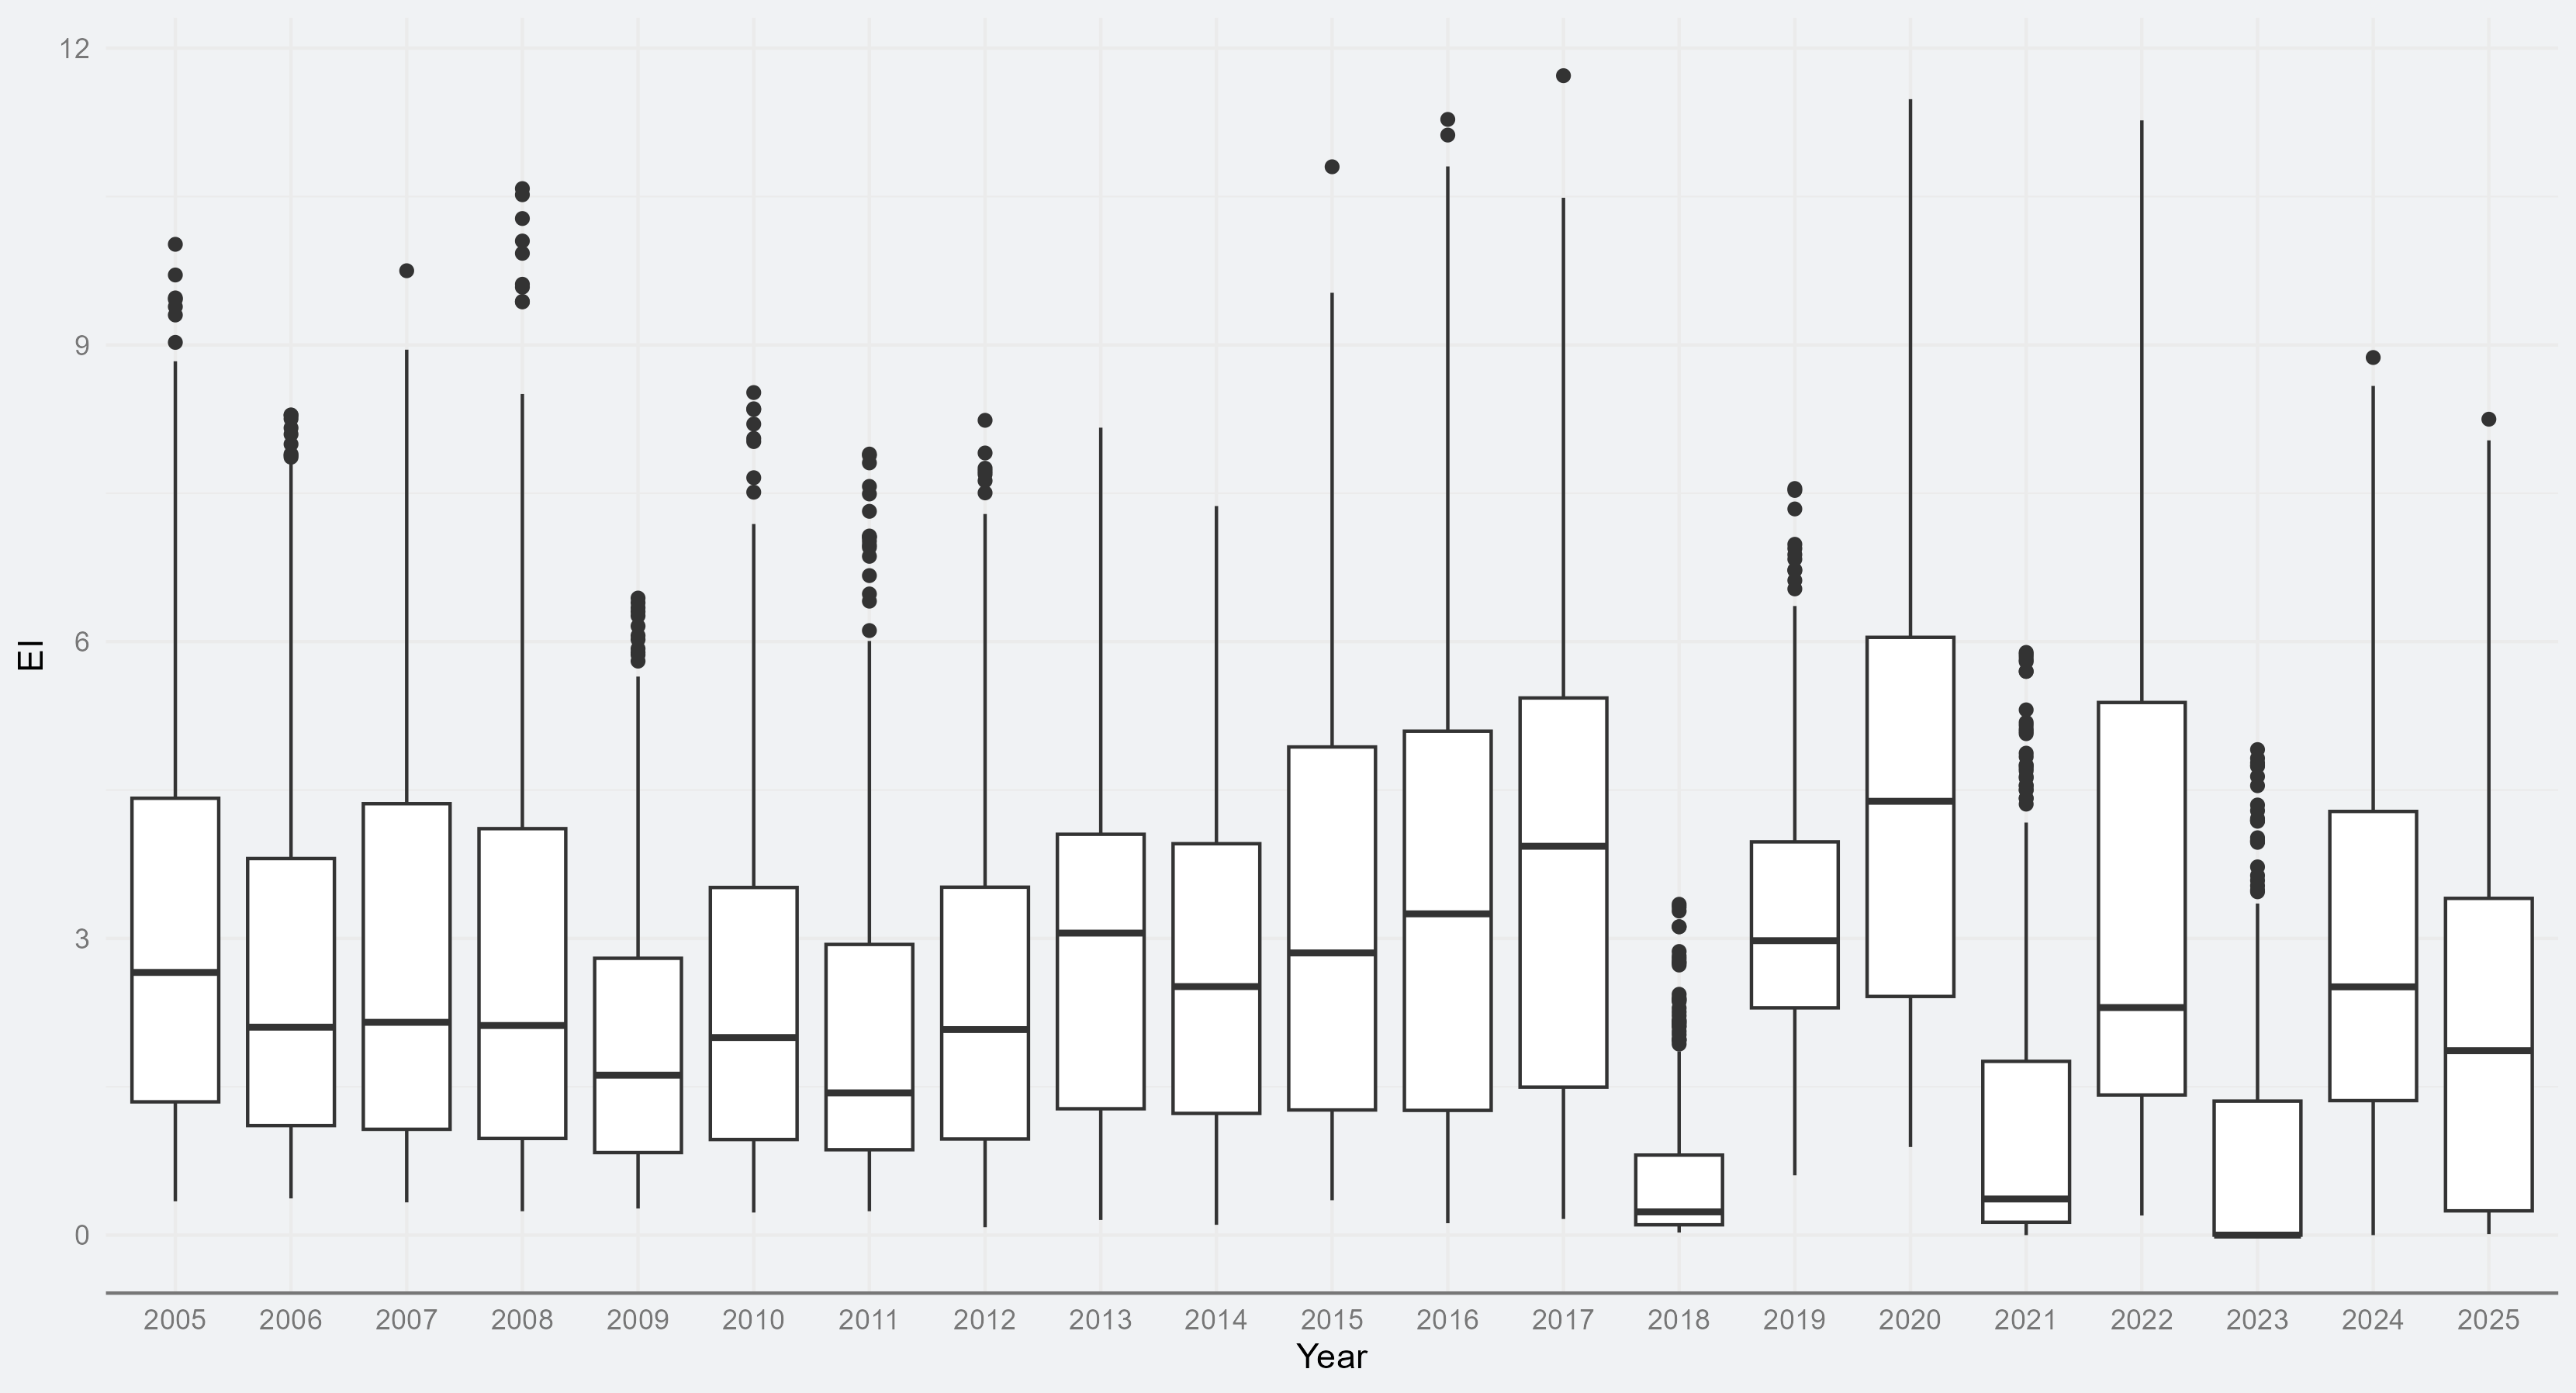

Values plotted in this chart, from the file beside it:
site, year, mean_EI, Q1_EI, Q2_EI, Q3_EI, longtitude, latitude, area
七美海域, 2005, 1.485, 1.054, 1.469, 1.9, 119.4, 23.19, 澎湖沿海海域
七美海域, 2006, 0.8037, 0.7157, 0.7537, 0.8416, 119.4, 23.19, 澎湖沿海海域
七美海域, 2007, 0.7397, 0.52, 0.6448, 0.8645, 119.4, 23.19, 澎湖沿海海域
七美海域, 2008, 0.4518, 0.3439, 0.4224, 0.5304, 119.4, 23.19, 澎湖沿海海域
七美海域, 2009, 0.8485, 0.7229, 0.8198, 0.9454, 119.4, 23.19, 澎湖沿海海域
七美海域, 2010, 0.7372, 0.4318, 0.6349, 0.9403, 119.4, 23.19, 澎湖沿海海域
七美海域, 2011, 0.7281, 0.6942, 0.8311, 0.865, 119.4, 23.19, 澎湖沿海海域
七美海域, 2012, 1.018, 0.6781, 1.01, 1.35, 119.4, 23.19, 澎湖沿海海域
七美海域, 2013, 0.6847, 0.6847, 0.6847, 0.6847, 119.4, 23.19, 澎湖沿海海域
七美海域, 2014, 0.8715, 0.8715, 0.8715, 0.8715, 119.4, 23.19, 澎湖沿海海域
七美海域, 2015, 1.03, 1.03, 1.03, 1.03, 119.4, 23.19, 澎湖沿海海域
七美海域, 2016, 0.8923, 0.8923, 0.8923, 0.8923, 119.4, 23.19, 澎湖沿海海域
七美海域, 2017, NA, NA, NA, NA, 119.4, 23.19, 澎湖沿海海域
七美海域, 2018, 0.6005, 0.08482, 0.1305, 0.6462, 119.4, 23.19, 澎湖沿海海域
七美海域, 2019, 3.424, 3.148, 3.628, 3.802, 119.4, 23.19, 澎湖沿海海域
七美海域, 2020, 6.315, 6.315, 6.315, 6.315, 119.4, 23.19, 澎湖沿海海域
七美海域, 2021, 0.6525, 0, 0.01305, 0.6655, 119.4, 23.19, 澎湖沿海海域
七美海域, 2022, 2.28, 2.28, 2.28, 2.28, 119.4, 23.19, 澎湖沿海海域
七美海域, 2023, 0.3733, 0, 0, 0.3733, 119.4, 23.19, 澎湖沿海海域
七美海域, 2024, 0.1947, 0.1947, 0.1947, 0.1947, 119.4, 23.19, 澎湖沿海海域
七美海域, 2025, 10.12, 10.12, 10.12, 10.12, 119.4, 23.19, 澎湖沿海海域
二仁溪口, 2005, 15.35, 1.553, 3.171, 16.97, 120.2, 22.91, 二仁溪口沿海海域
二仁溪口, 2006, 11.85, 5.272, 5.933, 12.51, 120.2, 22.91, 二仁溪口沿海海域
二仁溪口, 2007, 11.64, 3.863, 11.96, 19.73, 120.2, 22.91, 二仁溪口沿海海域
二仁溪口, 2008, 8.515, 2.356, 3.323, 9.482, 120.2, 22.91, 二仁溪口沿海海域
二仁溪口, 2009, 21.14, 15.17, 21.57, 27.54, 120.2, 22.91, 二仁溪口沿海海域
二仁溪口, 2010, 76.71, 61.32, 75.02, 90.41, 120.2, 22.91, 二仁溪口沿海海域
二仁溪口, 2011, 14.28, 4.156, 7.606, 17.73, 120.2, 22.91, 二仁溪口沿海海域
二仁溪口, 2012, 47.77, 30.72, 44.99, 62.04, 120.2, 22.91, 二仁溪口沿海海域
二仁溪口, 2013, 2.475, 2.475, 2.475, 2.475, 120.2, 22.91, 二仁溪口沿海海域
二仁溪口, 2014, 21.22, 21.22, 21.22, 21.22, 120.2, 22.91, 二仁溪口沿海海域
二仁溪口, 2015, 6.204, 6.204, 6.204, 6.204, 120.2, 22.91, 二仁溪口沿海海域
二仁溪口, 2016, 55.97, 55.97, 55.97, 55.97, 120.2, 22.91, 二仁溪口沿海海域
二仁溪口, 2017, 6.363, 6.363, 6.363, 6.363, 120.2, 22.91, 二仁溪口沿海海域
二仁溪口, 2018, 7.631, 0.6851, 1.266, 8.212, 120.2, 22.91, 二仁溪口沿海海域
二仁溪口, 2019, 23.37, 18.04, 32.43, 33.22, 120.2, 22.91, 二仁溪口沿海海域
二仁溪口, 2020, 5.205, 5.205, 5.205, 5.205, 120.2, 22.91, 二仁溪口沿海海域
二仁溪口, 2021, 2.321, 0.137, 0.7177, 2.902, 120.2, 22.91, 二仁溪口沿海海域
二仁溪口, 2022, 2.424, 2.424, 2.424, 2.424, 120.2, 22.91, 二仁溪口沿海海域
二仁溪口, 2023, 9.238, 0, 0, 9.238, 120.2, 22.91, 二仁溪口沿海海域
二仁溪口, 2024, 1.903, 1.903, 1.903, 1.903, 120.2, 22.91, 二仁溪口沿海海域
二仁溪口, 2025, 4.563, 4.563, 4.563, 4.563, 120.2, 22.91, 二仁溪口沿海海域
二仁溪口北側, 2005, 2.436, 1.888, 2.354, 2.902, 120.2, 22.92, 二仁溪口沿海海域
二仁溪口北側, 2006, 4.283, 2.387, 4.137, 6.032, 120.2, 22.92, 二仁溪口沿海海域
二仁溪口北側, 2007, 2.271, 1.558, 1.937, 2.649, 120.2, 22.92, 二仁溪口沿海海域
二仁溪口北側, 2008, 2.116, 1.574, 1.886, 2.428, 120.2, 22.92, 二仁溪口沿海海域
二仁溪口北側, 2009, 1.362, 0.8556, 1.045, 1.552, 120.2, 22.92, 二仁溪口沿海海域
二仁溪口北側, 2010, 1.208, 0.894, 1.063, 1.377, 120.2, 22.92, 二仁溪口沿海海域
二仁溪口北側, 2011, 5.331, 2.605, 4.357, 7.083, 120.2, 22.92, 二仁溪口沿海海域
二仁溪口北側, 2012, 2.479, 1.261, 2.31, 3.528, 120.2, 22.92, 二仁溪口沿海海域
二仁溪口北側, 2013, 0.988, 0.988, 0.988, 0.988, 120.2, 22.92, 二仁溪口沿海海域
二仁溪口北側, 2014, 3.368, 3.368, 3.368, 3.368, 120.2, 22.92, 二仁溪口沿海海域
二仁溪口北側, 2015, 14.99, 14.99, 14.99, 14.99, 120.2, 22.92, 二仁溪口沿海海域
二仁溪口北側, 2016, 3.432, 3.432, 3.432, 3.432, 120.2, 22.92, 二仁溪口沿海海域
二仁溪口北側, 2017, 5.36, 5.36, 5.36, 5.36, 120.2, 22.92, 二仁溪口沿海海域
二仁溪口北側, 2018, 1.245, 0.5873, 0.9004, 1.559, 120.2, 22.92, 二仁溪口沿海海域
二仁溪口北側, 2019, 3.475, 3.173, 3.252, 3.665, 120.2, 22.92, 二仁溪口沿海海域
二仁溪口北側, 2020, 7.226, 7.226, 7.226, 7.226, 120.2, 22.92, 二仁溪口沿海海域
二仁溪口北側, 2021, 2.66, 0, 0.4176, 3.078, 120.2, 22.92, 二仁溪口沿海海域
二仁溪口北側, 2022, 1.722, 1.722, 1.722, 1.722, 120.2, 22.92, 二仁溪口沿海海域
... 2,124 more rows
